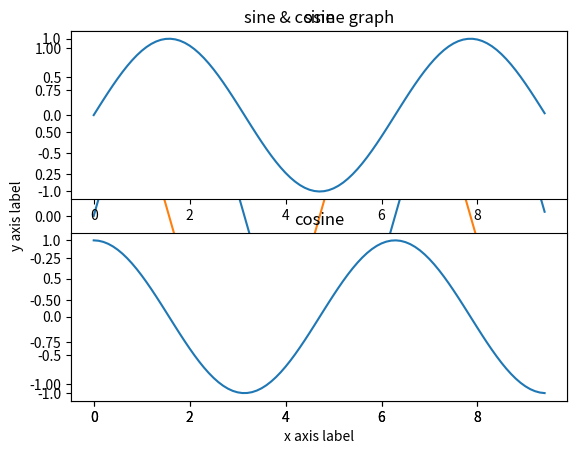

Python code for this plot:
import numpy as np
import matplotlib.pyplot as plt
#compute x and y
x=np.arange(0,3*np.pi,.1)
y_sin=np.sin(x)
y_cos=np.cos(x)
plt.plot(x,y_sin)
plt.plot(x,y_cos)
plt.xlabel('x axis label')
plt.ylabel('y axis label')
plt.title("sine & cosine graph")
plt.legend(['Sine','Cosine'])
plt.show()

#trying for subplots

#1st plot no of plots in height required 2 and no of plots in width required 1
plt.subplot(2,1,1)
plt.plot(x,y_sin)
plt.title("sine")
#plt.legend(['sine'])
#2nd plot
plt.subplot(2,1,2)
plt.plot(x,y_cos)
plt.title('cosine')
#plt.legend(['cosine'])
plt.show()


